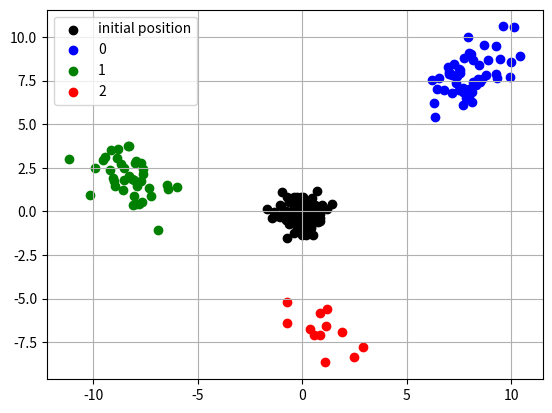

Write Python code to recreate this figure.
import matplotlib.pyplot as plt
import pandas as pd
import numpy as np
from scipy.stats import multivariate_normal

class causal_prob(object):
    def __init__(self, **kwargs):
        None

    def is_pos_definite(self,x):
        eig_vals=np.linalg.eigvals(x)
        return np.all(eig_vals > 0)
    def get_small_pieces(self, idx):
        mu = self.mean[idx]
        mu_h = mu[0:2]
        mu_f = mu[2:]
        cov = self.cov[idx]
        cov_hh = cov[0:2, 0:2]
        cov_fh = cov[2:, 0:2]
        cov_hf = cov[0:2, 2:]
        cov_ff = cov[2:, 2:]
        return mu_h, mu_f, cov_hh, cov_fh, cov_hf, cov_ff
    def conditioned_mu(self, x_h):
        erg = {new_list: [] for new_list in range(0, len(self.mean))}
        for wlt in erg:
            mu_h, mu_f, cov_hh, cov_fh, cov_hf, cov_ff=self.get_small_pieces(wlt)
            dif_vec=x_h-mu_h
            added_mu_A=np.matmul(cov_fh,np.linalg.inv(cov_hh))
            added_mu=np.matmul(added_mu_A, dif_vec)
            erg[wlt]=mu_f+added_mu
        return erg

    def conditioned_Sigma(self):
        erg = {new_list: [] for new_list in range(0, len(self.mean))}
        for wlt in erg:
            mu_h, mu_f, cov_hh, cov_fh, cov_hf, cov_ff=self.get_small_pieces(wlt)
            a=np.matmul(cov_fh, np.linalg.inv(cov_hh))
            second_mat=np.matmul(a, cov_hf)
            erg[wlt]=cov_ff-second_mat
        return erg
    def conditioned_pi(self, vel, x_h):
        all_val=[]
        for wlt in vel:
            mu_h, mu_f, cov_hh, cov_fh, cov_hf, cov_ff = self.get_small_pieces(wlt)
            all_val.append(vel[wlt]['pi']*multivariate_normal(mean=mu_h, cov=cov_hh).pdf(x_h))
        erg = {nl: all_val[nl]/np.sum(all_val) for nl in range(0, len(self.mean))}
        return erg
    def get_dataset(self, params, start_pos,vel):

        xs, ys = np.random.multivariate_normal(start_pos['mu'], start_pos['Sigma'], params['N']).T
        idx=np.random.choice(len(vel), params['N'], p=[vel[rqt]['pi'] for rqt in vel])
        xe, ye=np.zeros((len(xs),)), np.zeros((len(ys),))
        for ix, qrt in enumerate(idx):
            vx, vy = np.random.multivariate_normal(vel[qrt]['mu'], vel[qrt]['Sigma'])
            xe[ix], ye[ix]=xs[ix]+vx, ys[ix]+vy
        d = {'idx': idx, 'xs': xs, 'ys': ys, 'xe': xe, 'ye': ye}
        self.df = pd.DataFrame(data=d)
        self.sub_df=[self.df.loc[self.df['idx'] == qrt].drop('idx', axis=1) for qrt in range(0, len(vel))]
        self.mean=[np.array(self.sub_df[qrt].mean()) for qrt in range(0, len(self.sub_df))]
        self.cov=[np.array(self.sub_df[qrt].cov()) for qrt in range(0, len(self.sub_df))]
        self.pi=[vel[qrt]['pi'] for qrt in vel]
    def plot_the_scene(self):
        fig = plt.figure()
        ax = fig.add_subplot()
        ax.scatter(self.df['xs'], self.df['ys'], label='initial position', color='black')
        sel_col=['blue', 'green', 'red', 'cyan', 'orange', 'yellow']
        [ax.scatter(qrt['xe'], qrt['ye'], label=str(idx), color=sel_col[idx]) for idx, qrt in enumerate(self.sub_df)]
        ax.legend()
        plt.grid()
        plt.show()



start_pos={'mu': np.array([0, 0]), 'Sigma': np.array([[.4, 0], [0, .4]])}
vel={0: {'pi':.6, 'mu': np.array([8, 8]), 'Sigma': np.array([[1, 0.5], [0.5, 1]])},
     1:{'pi':.3, 'mu': np.array([-8, 2]), 'Sigma': np.array([[.4, -0.6], [-0.6, .4]])},
     2: {'pi': .1, 'mu': np.array([1, -7]), 'Sigma': np.array([[.4, -0.6], [-0.6, .4]])}
     }

params={'N': 100}
xh=np.array([4.5, 4.5])
obj_causal = causal_prob()
obj_causal.get_dataset(params, start_pos,vel)
new_mu=obj_causal.conditioned_mu(xh)
print(new_mu)
new_Sigma=obj_causal.conditioned_Sigma()
print(new_Sigma)
new_pi=obj_causal.conditioned_pi(vel, xh)
print(new_pi)
obj_causal.plot_the_scene()